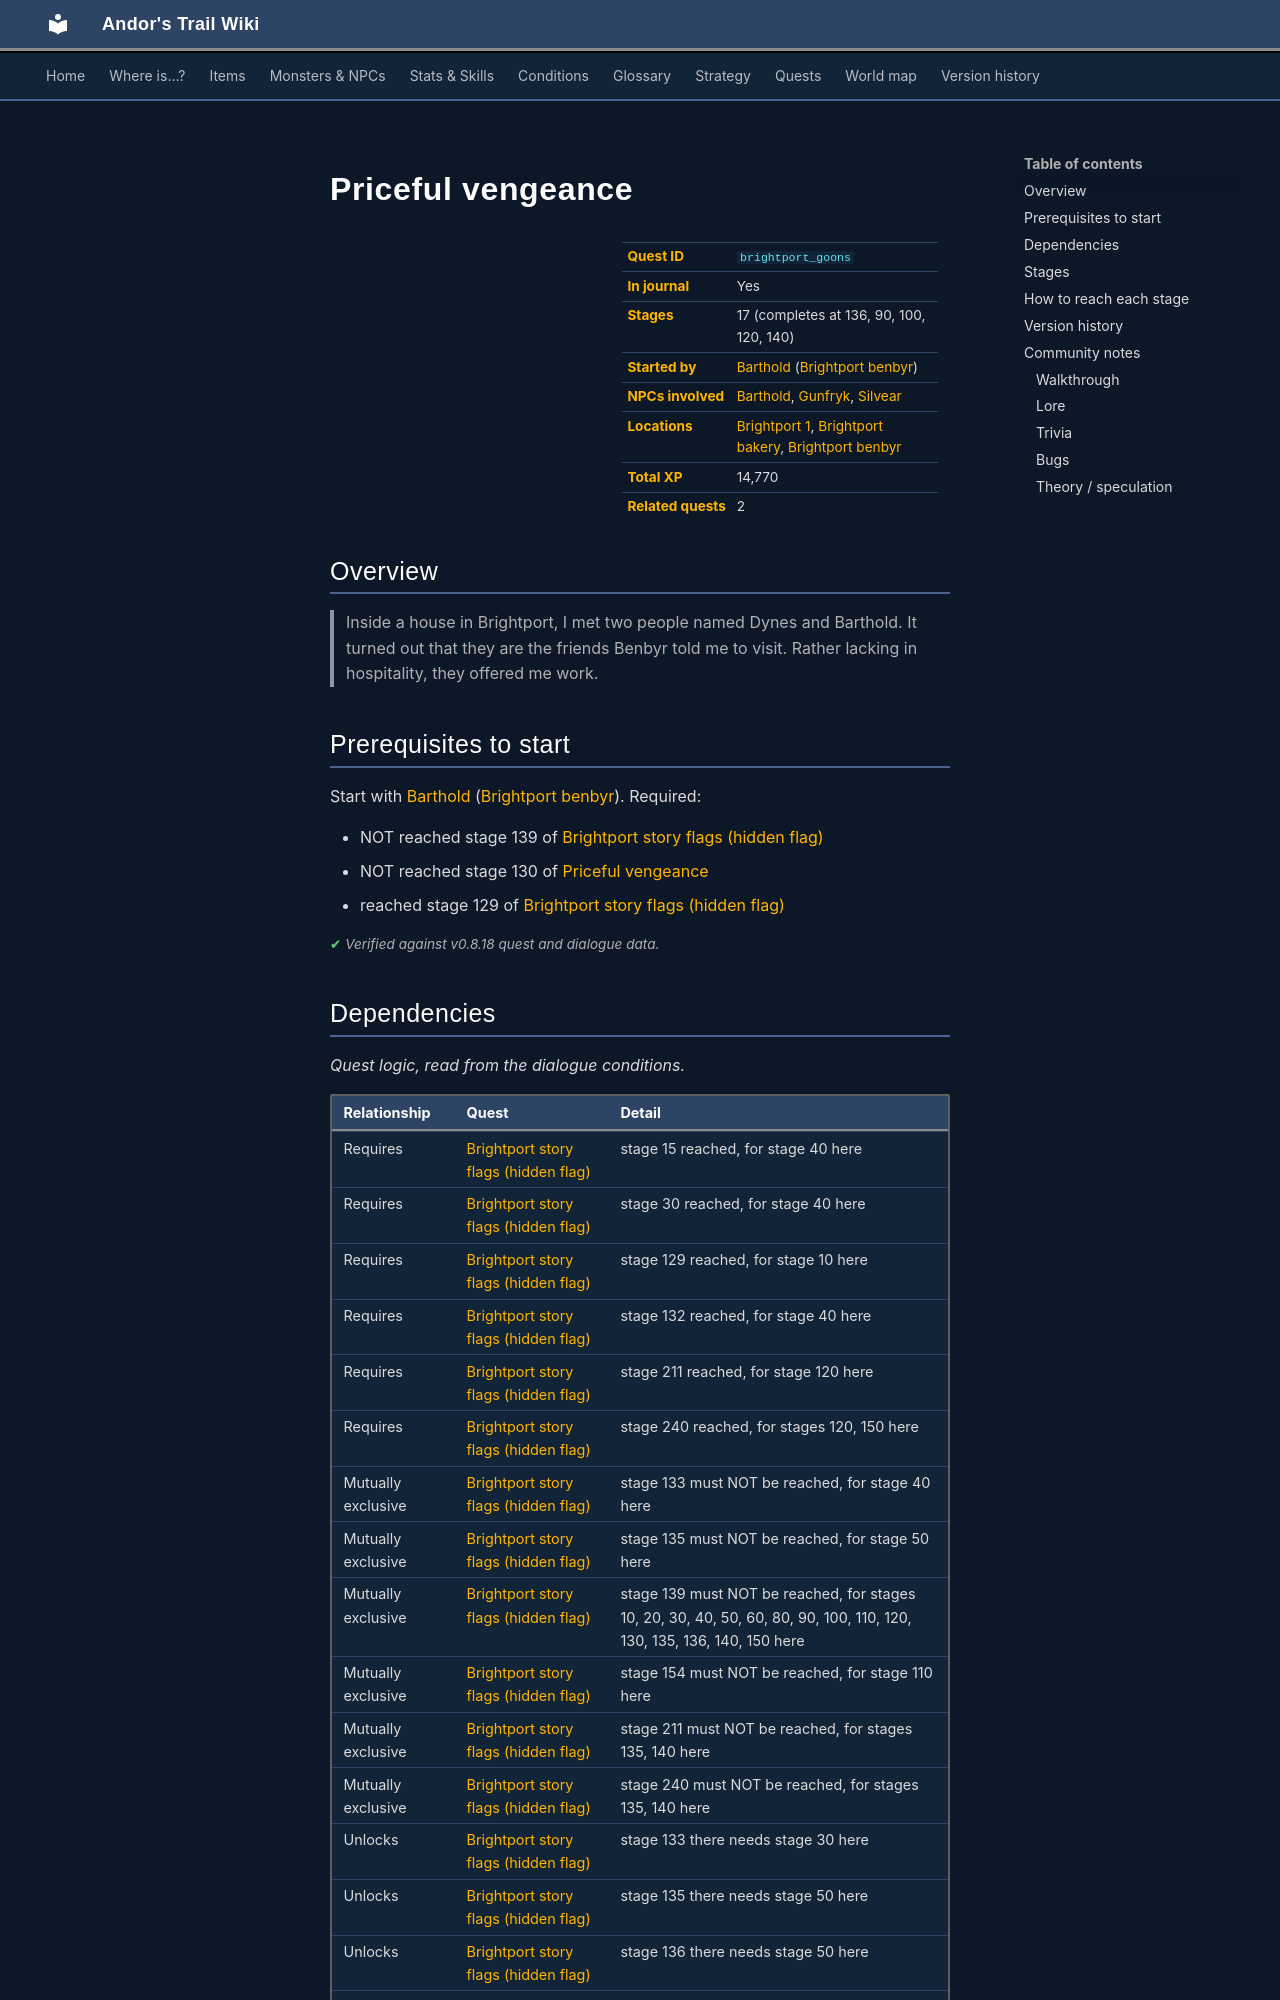

repository: asdfghjkl628/Andor-s-Trail-Wikiiii · page: quests/brightport_goons/index.html · generator: mkdocs

---
description: "Priceful vengeance is a quest in Andor's Trail, started by Barthold (brightport_benbyr). 17 stages, 14,770 XP in total. Inside a house in Brightport, I met two people named Dynes and Barthold. It turned out that they are the friends Benbyr told me to visit. Rather lacking in hospitality, they off…"
---

# Priceful vengeance

<div class="infobox" markdown>

| | |
|---|---|
| **Quest ID** | `brightport_goons` |
| **In journal** | Yes |
| **Stages** | 17 (completes at 136, 90, 100, 120, 140) |
| **Started by** | [Barthold](../monsters/brightportgoons1.md) ([Brightport benbyr](../maps/brightport_benbyr.md)) |
| **NPCs involved** | [Barthold](../monsters/brightportgoons1.md), [Gunfryk](../monsters/brightportguardcaptain.md#v-brightport_gunfrykstill), [Silvear](../monsters/brightportthieves1.md) |
| **Locations** | [Brightport 1](../maps/brightport1.md), [Brightport bakery](../maps/brightport_bakery.md), [Brightport benbyr](../maps/brightport_benbyr.md) |
| **Total XP** | 14,770 |
| **Related quests** | 2 |

</div>

## Overview

> Inside a house in Brightport, I met two people named Dynes and Barthold. It turned out that they are the friends Benbyr told me to visit. Rather lacking in hospitality, they offered me work.

## Prerequisites to start

Start with [Barthold](../monsters/brightportgoons1.md) ([Brightport benbyr](../maps/brightport_benbyr.md)). Required:

- NOT reached stage 139 of [Brightport story flags (hidden flag)](../quests/brightport_nondisplay.md#stage-139)
- NOT reached stage 130 of [Priceful vengeance](../quests/brightport_goons.md#stage-130)
- reached stage 129 of [Brightport story flags (hidden flag)](../quests/brightport_nondisplay.md#stage-129)


<p class="verified">Verified against v0.8.18 quest and dialogue data.</p>

## Dependencies

*Quest logic, read from the dialogue conditions.*

| Relationship | Quest | Detail |
|---|---|---|
| Requires | [Brightport story flags (hidden flag)](brightport_nondisplay.md#stage-15) | stage 15 reached, for stage 40 here |
| Requires | [Brightport story flags (hidden flag)](brightport_nondisplay.md#stage-30) | stage 30 reached, for stage 40 here |
| Requires | [Brightport story flags (hidden flag)](brightport_nondisplay.md#stage-129) | stage 129 reached, for stage 10 here |
| Requires | [Brightport story flags (hidden flag)](brightport_nondisplay.md#stage-132) | stage 132 reached, for stage 40 here |
| Requires | [Brightport story flags (hidden flag)](brightport_nondisplay.md#stage-211) | stage 211 reached, for stage 120 here |
| Requires | [Brightport story flags (hidden flag)](brightport_nondisplay.md#stage-240) | stage 240 reached, for stages 120, 150 here |
| Mutually exclusive | [Brightport story flags (hidden flag)](brightport_nondisplay.md#stage-133) | stage 133 must NOT be reached, for stage 40 here |
| Mutually exclusive | [Brightport story flags (hidden flag)](brightport_nondisplay.md#stage-135) | stage 135 must NOT be reached, for stage 50 here |
| Mutually exclusive | [Brightport story flags (hidden flag)](brightport_nondisplay.md#stage-139) | stage 139 must NOT be reached, for stages 10, 20, 30, 40, 50, 60, 80, 90, 100, 110, 120, 130, 135, 136, 140, 150 here |
| Mutually exclusive | [Brightport story flags (hidden flag)](brightport_nondisplay.md#stage-154) | stage 154 must NOT be reached, for stage 110 here |
| Mutually exclusive | [Brightport story flags (hidden flag)](brightport_nondisplay.md#stage-211) | stage 211 must NOT be reached, for stages 135, 140 here |
| Mutually exclusive | [Brightport story flags (hidden flag)](brightport_nondisplay.md#stage-240) | stage 240 must NOT be reached, for stages 135, 140 here |
| Unlocks | [Brightport story flags (hidden flag)](brightport_nondisplay.md#stage-133) | stage 133 there needs stage 30 here |
| Unlocks | [Brightport story flags (hidden flag)](brightport_nondisplay.md#stage-135) | stage 135 there needs stage 50 here |
| Unlocks | [Brightport story flags (hidden flag)](brightport_nondisplay.md#stage-136) | stage 136 there needs stage 50 here |
| Unlocks | [Brightport story flags (hidden flag)](brightport_nondisplay.md#stage-137) | stage 137 there needs stage 50 here |
| Unlocks | [Brightport story flags (hidden flag)](brightport_nondisplay.md#stage-139) | stage 139 there needs stages 30, 60, 70, 80, 130, 135 here |
| Unlocks | [Brightport story flags (hidden flag)](brightport_nondisplay.md#stage-144) | stage 144 there needs stage 60 here |
| Unlocks | [Brightport story flags (hidden flag)](brightport_nondisplay.md#stage-150) | stage 150 there needs stage 40 here |
| Unlocks | [Brightport story flags (hidden flag)](brightport_nondisplay.md#stage-154) | stage 154 there needs stage 80 here |
| Unlocks | [Brightport story flags (hidden flag)](brightport_nondisplay.md#stage-223) | stage 223 there needs stage 80 here |
| Unlocks | [Brightport story flags (hidden flag)](brightport_nondisplay.md#stage-234) | stage 234 there needs stage 50 here |
| Unlocks | [Brightport story flags (hidden flag)](brightport_nondisplay.md#stage-240) | stage 240 there needs stages 80, 110, 130 here |
| Unlocks | [Boxed in](brightport_thieves.md#stage-30) | stage 30 there needs stages 60, 120 here |
| Unlocks | [Boxed in](brightport_thieves.md#stage-32) | stage 32 there needs stage 120 here |
| Unlocks | [Boxed in](brightport_thieves.md#stage-35) | stage 35 there needs stage 60 here |
| Unlocks | [Boxed in](brightport_thieves.md#stage-60) | stage 60 there needs stage 50 here |
| Blocks | [Boxed in](brightport_thieves.md#stage-30) | reaching stage 60 here closes stage 30 there |
| Blocks | [Boxed in](brightport_thieves.md#stage-32) | reaching stage 60 here closes stage 32 there |
| Blocks | [Boxed in](brightport_thieves.md#stage-60) | reaching stage 60 here closes stage 60 there |
